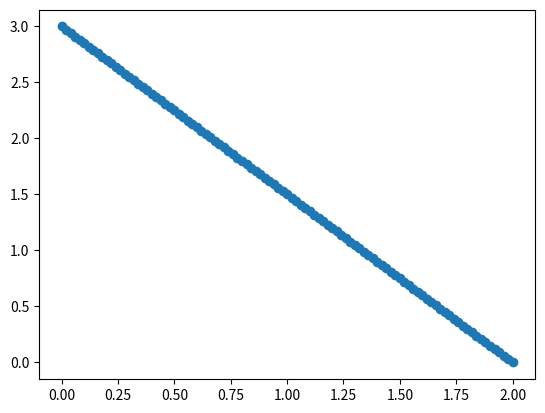

This figure's Python source:
import math
import matplotlib.pyplot as plt
import numpy as np

def digit_shape(d):
    if d==0:
        return [1,0,1j,1j+1]
    
def segment(p1,p2,m):
    div = (p2-p1)/m
    points = [0]*(m+1)
    for i in range(m+1):
        points[i] = p1 + i*div
    return points

segment(0,10,5)

def joli(d, m):
    coord = digit_shape(d)
    for (x,y) in coord:
        seg = segment(x, y, m)



a = segment(3j, 2, 100)
print(a)
a = np.array(a)

fig,ax = plt.subplots()
ax.scatter(a.real,a.imag)
